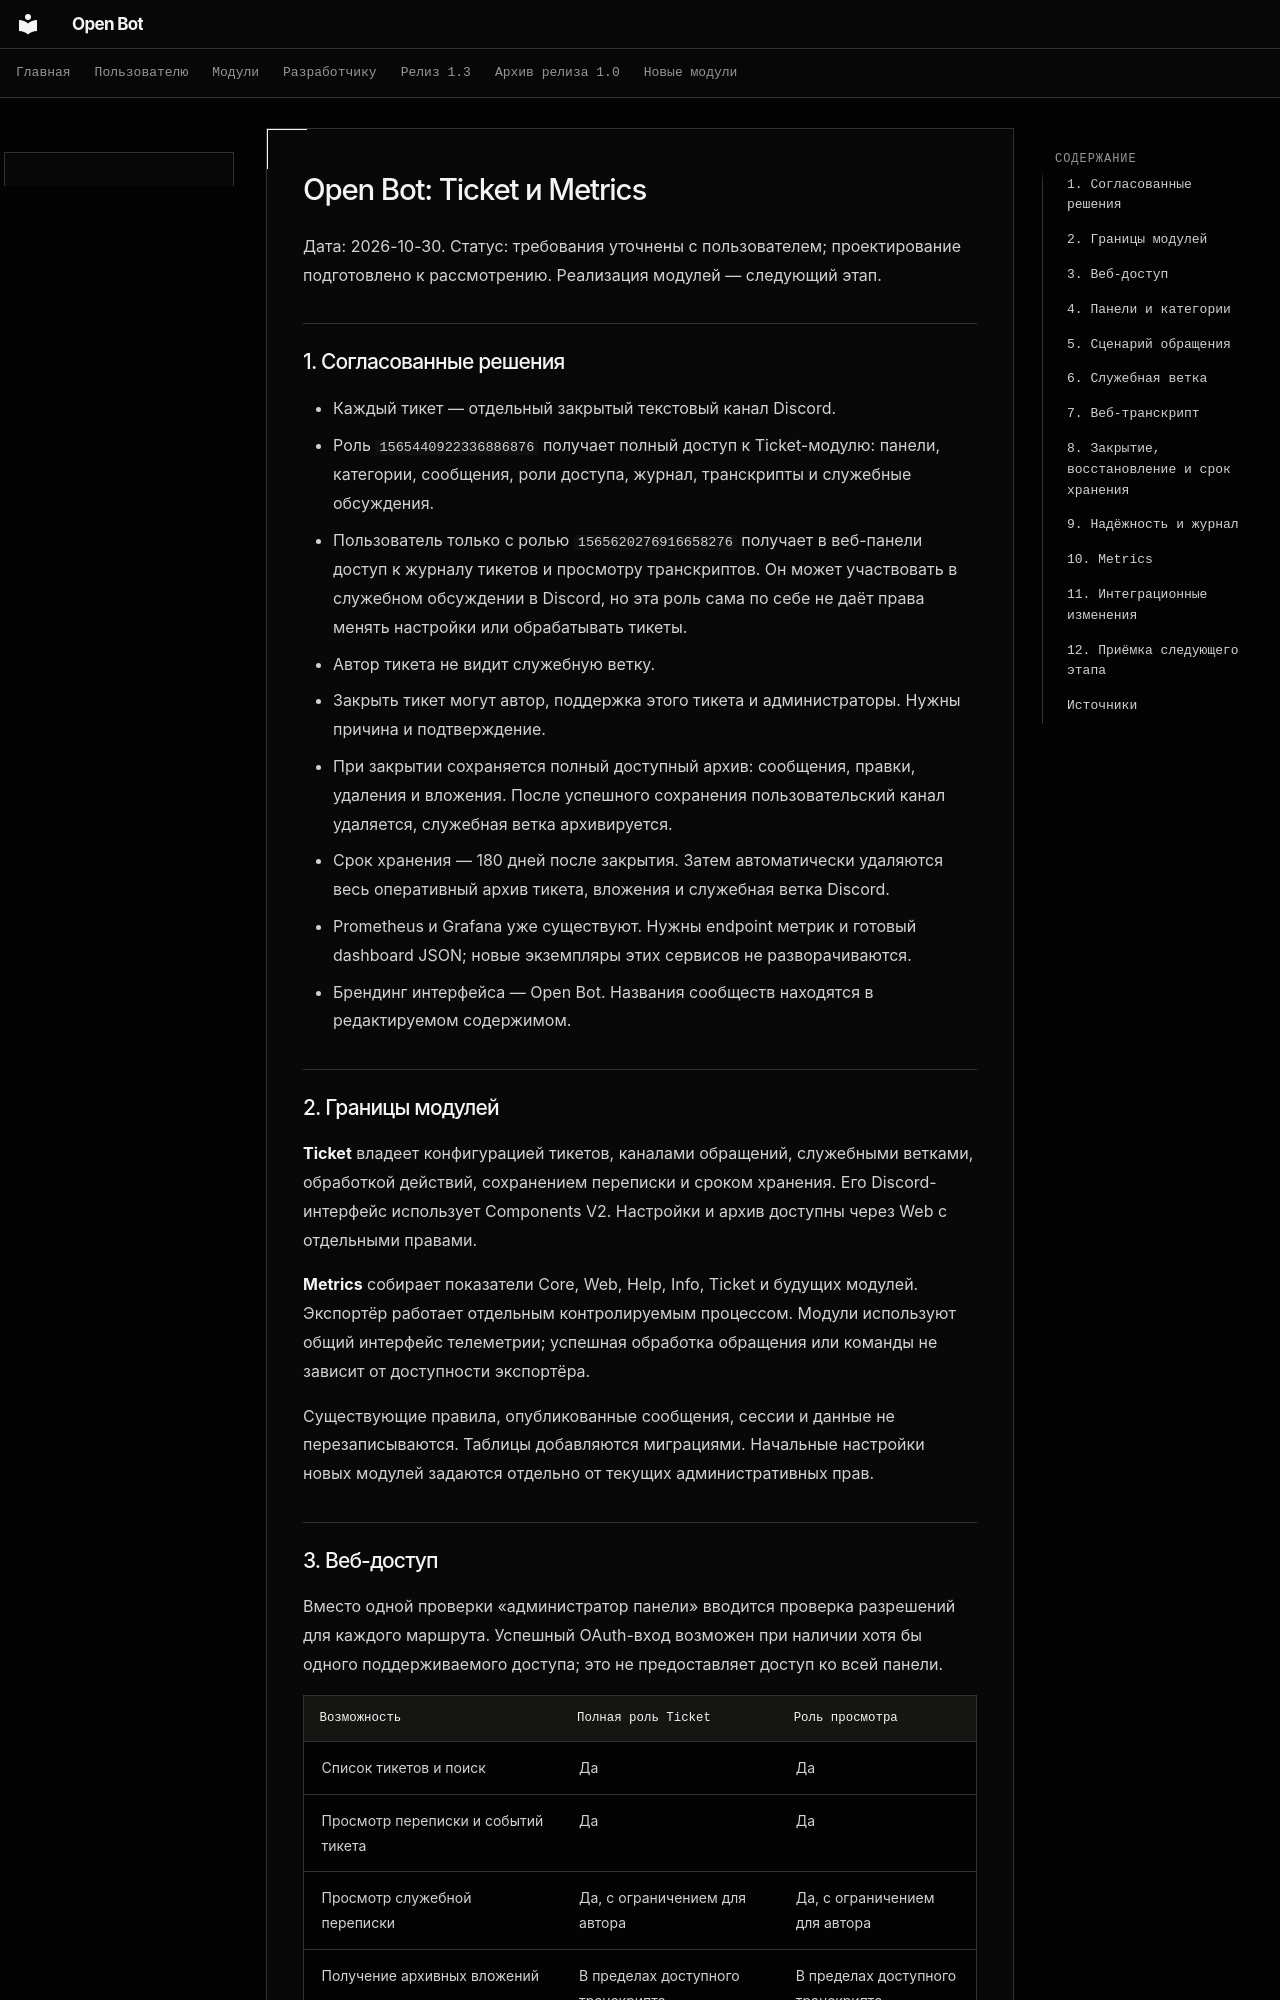

repository: cryals/open-bot · page: superpowers/specs/2026-10-30-ticket-and-metrics-design/index.html · generator: mkdocs

# Open Bot: Ticket и Metrics

Дата: 2026-10-30. Статус: требования уточнены с пользователем; проектирование подготовлено к рассмотрению. Реализация модулей — следующий этап.

## 1. Согласованные решения

- Каждый тикет — отдельный закрытый текстовый канал Discord.
- Роль `1565440922336886876` получает полный доступ к Ticket-модулю: панели, категории, сообщения, роли доступа, журнал, транскрипты и служебные обсуждения.
- Пользователь только с ролью `1565620276916658276` получает в веб-панели доступ к журналу тикетов и просмотру транскриптов. Он может участвовать в служебном обсуждении в Discord, но эта роль сама по себе не даёт права менять настройки или обрабатывать тикеты.
- Автор тикета не видит служебную ветку.
- Закрыть тикет могут автор, поддержка этого тикета и администраторы. Нужны причина и подтверждение.
- При закрытии сохраняется полный доступный архив: сообщения, правки, удаления и вложения. После успешного сохранения пользовательский канал удаляется, служебная ветка архивируется.
- Срок хранения — 180 дней после закрытия. Затем автоматически удаляются весь оперативный архив тикета, вложения и служебная ветка Discord.
- Prometheus и Grafana уже существуют. Нужны endpoint метрик и готовый dashboard JSON; новые экземпляры этих сервисов не разворачиваются.
- Брендинг интерфейса — Open Bot. Названия сообществ находятся в редактируемом содержимом.

## 2. Границы модулей

**Ticket** владеет конфигурацией тикетов, каналами обращений, служебными ветками, обработкой действий, сохранением переписки и сроком хранения. Его Discord-интерфейс использует Components V2. Настройки и архив доступны через Web с отдельными правами.

**Metrics** собирает показатели Core, Web, Help, Info, Ticket и будущих модулей. Экспортёр работает отдельным контролируемым процессом. Модули используют общий интерфейс телеметрии; успешная обработка обращения или команды не зависит от доступности экспортёра.

Существующие правила, опубликованные сообщения, сессии и данные не перезаписываются. Таблицы добавляются миграциями. Начальные настройки новых модулей задаются отдельно от текущих административных прав.
